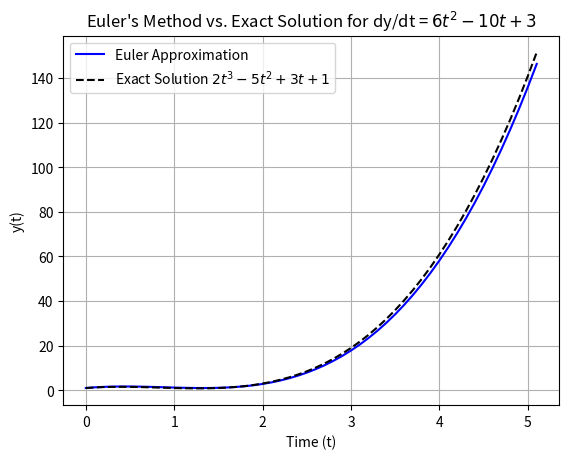

Reproduce this figure in Python.
import numpy as np
import matplotlib.pyplot as plt

def f(t, y):
    """Right-hand side of the ODE dy/dt = 6 t^2 - 10 t + 3."""
    return 6 * t**2 - 10 * t + 3

def euler_method(f, y0, t0, t_end, h):
    """
    Solves an ODE using Euler's method.

    Parameters:
        f: Function representing dy/dt = f(t, y)
        y0: Initial value of y
        t0: Initial time
        t_end: End time
        h: Step size

    Returns:
        t_values: List of time values
        y_values: List of y values
    """
    t_values = [t0]
    y_values = [y0]
    t, y = t0, y0

    while t < t_end:
        y = y + h * f(t, y)
        t = t + h
        t_values.append(t)
        y_values.append(y)

    return t_values, y_values

# Initial conditions
y0 = 1
t0 = 0
t_end = 5
h = 0.1

# Solve the ODE
t_values, y_values = euler_method(f, y0, t0, t_end, h)

# Print results
for t, y in zip(t_values, y_values):
    print(f"t = {t:.2f}, y = {y:.6f}")

# Compute exact solution y = 2 t^3 - 5 t^2 + 3 t + 1
t_array = np.array(t_values)
y_exact = 2 * t_array**3 - 5 * t_array**2 + 3 * t_array + 1

# Plotting the results
plt.plot(t_values, y_values, 'b-', label='Euler Approximation')
plt.plot(t_values, y_exact, 'k--', label='Exact Solution $2t^3 -5t^2 +3t +1$')
plt.title("Euler's Method vs. Exact Solution for dy/dt = $6t^2 - 10t + 3$")
plt.xlabel('Time (t)')
plt.ylabel('y(t)')
plt.legend()
plt.grid(True)
plt.show()
